Run: headless pygame with SDL's dummy video driver; simulated clock (each Clock.tick advances the game by its frame time, no real sleeping); random seed 0; keys injected as events and as key.get_pressed() state; no mouse input.
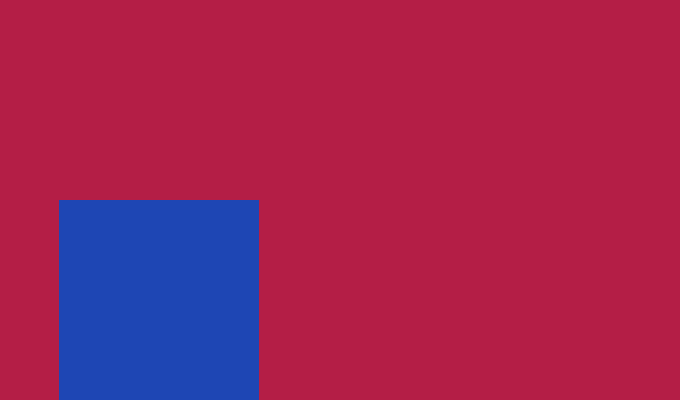
Frame 1 of 4 · flips 1–60 · no input
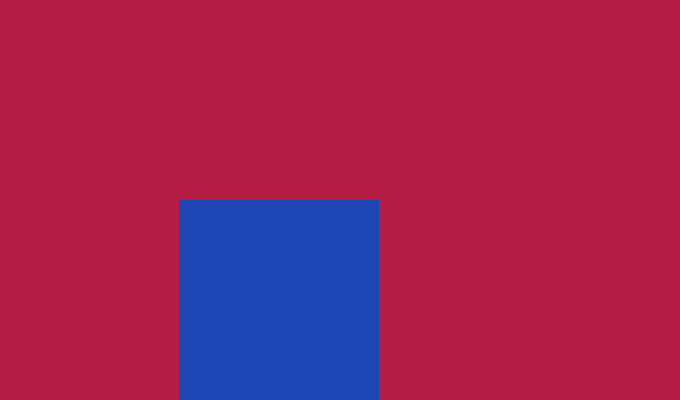
Frame 2 of 4 · flips 61–180 · tapped SPACE, RETURN · held RIGHT (→), D
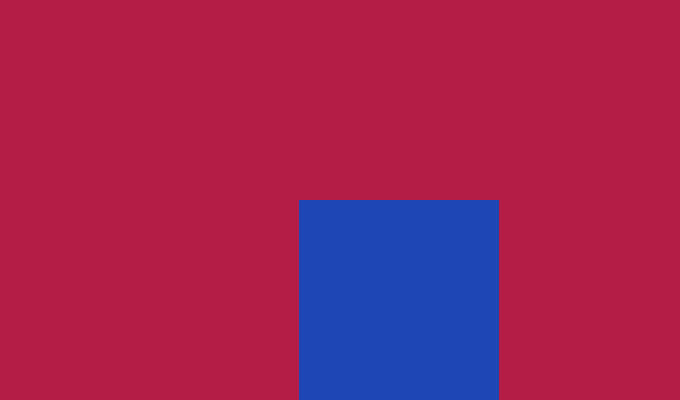
Frame 3 of 4 · flips 181–300 · held DOWN (↓), S
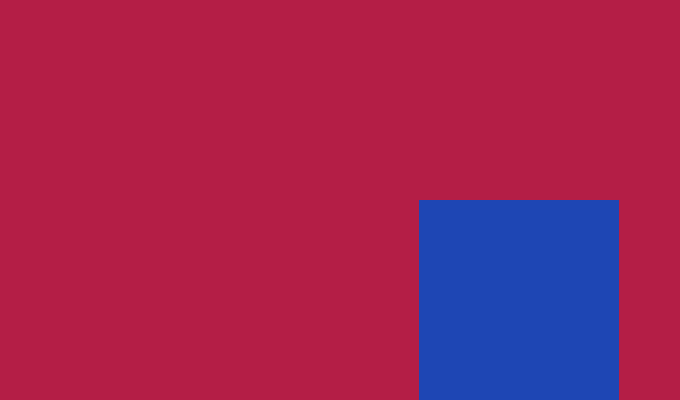
Frame 4 of 4 · flips 301–420 · held LEFT (←), A, UP (↑), W

The pygame program that drew these frames:

import sys
import pygame as pg
from pygame.locals import *

size = H, W = 680, 400
framerate = 60

def main():
	screen = pg.display.set_mode(size)
	clock = pg.time.Clock()

	background = pg.Surface(size)
	background = background.convert()
	background.fill((180, 30, 70))

	test = pg.Surface((200, 200))
	test = test.convert()
	test.fill((30, 70, 180))
	i=0

	while True:
		clock.tick(framerate)
		# Escuchar eventos
		for event in pg.event.get():
			if event.type == QUIT:
				sys.exit(0)
		# Actulizar estados de juego

		# Pintar
		screen.blit(background, (0,0))
		screen.blit(test, (i, 200))
		i+=1
		pg.display.flip()

if __name__ == "__main__":
	pg.init()
	main()
